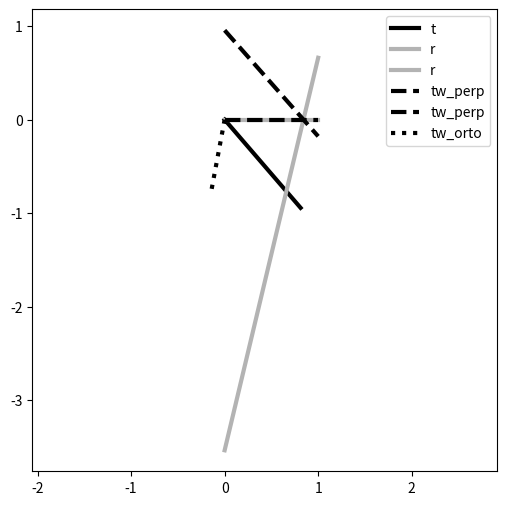

This chart was generated by the following Python code:
"""Vectors.

Python programming.
"""

# mypy: allow-untyped-defs
# mypy: allow-untyped-calls
import numpy as np
from matplotlib import pyplot as plt

# Linear weighted combinations

# ![image.png](attachment:image.png)

# L2 norm
# Euclidean distance
#
# сильно штрафует выбросы в отличие от Манхэттенской нормы (L1), которая
# использует модуль
#
#
# ![image.png](attachment:image.png)

vc = np.array([1, 2, 3, 7, 8, 9])
VC_DIM = len(vc)
vc_mag = np.linalg.norm(vc)


def norm_of_vector(vt):
    """Return a norm of a vector."""
    return np.sqrt(np.sum(vt**2))


norm_of_vector(vc)

vc_mag  # для сравнения с norm_of_vector

# ![image.png](attachment:image.png)

# ![image.png](attachment:image.png)

# w_unit = np.array([0, 1, 0])
wt = np.array([1, 3, 0])


def vector_to_unit_vector(vt):
    """Return a vector to unit vector."""
    norm_of_vector2 = np.linalg.norm(vt)
    return vt / norm_of_vector2


vector_to_unit_vector(wt)

vector_to_unit_vector(np.zeros((4, 1)))  # error


# ![image.png](attachment:image.png)


def mag_vector(vct, mag):
    """Return a vector in the same direction with a magnitude."""
    norm = norm_of_vector(vct)
    return mag * vct / norm


wt = np.array([1, 0, 0])
mag_vector(wt, 2)

data = [1.72, 54, 36.2]
# type(data)

data_numpy = np.array(data)

data_matrix = np.array([[1.72, 54, 36.2], [1.74, 58, 36.3], [1.68, 52, 32.9]])

data_matrix  # визуализация матрицы

data_matrix.shape

# Адамарово произведение - умножение каждого элемента 2х векторов друг на друга
#
# Важна одна размерность
#
# Коммутативность

# wt = np.array([1, 3, 0])
wwt = np.array([[2, 5, 7]])
wt = np.array([[1, 2, 3]])
vc_adam_product = wt * wwt
print(vc_adam_product)

# Бродкастинг = "транслирование" (такого нет в математике, только внутренняя
# нативная операция numpy), зато в математике есть внешнее произведение (dot
# outer)

wwt = np.array([[1, 5, 7]])
wt = np.array([[2, 3]])
v_broadcasting = wt.T * wwt
print(v_broadcasting)

# dot outer
#
# Бродкастинг и outer - внешне ведут себя одинаково, но есть различия.
# Бродкастинг - более гибкий

# +
wwt = np.array([[3, 5, 7]])
wt = np.array([[1, 2, 3]])

v_outer_product = np.outer(wt, wwt)
print(v_outer_product)
# -

# Скалярное произведение

wwt = np.array([3, 5, 7])
wt = np.array([1, 2, 3])
wt3 = np.array([1, 2, 3])
# # доказательство, что скалярное произведение коммутативно
# np.dot(wwt, wt) == np.dot(wt, wwt)

# Дистрибутивное правило

# +
# # aT(b+c) = aTb+aTC
# np.dot(wwt, wt + wt3) == np.dot(wwt, wt) + np.dot(wwt, wt3)
# -

# 2 интерпретации: геометрическая (угол между векторами) и алгебраическая
# (умножаем между собой или складываем вектора)
#
# Косинусное сходство - это угол между векторами cos(angle)=aTb/|a|*|b|

# ![image.png](attachment:image.png)

# +
v_hum1 = np.array([1.72, 54, 36.2])
v_hum2 = np.array([1.74, 58, 36.3])

numerator = np.dot(v_hum1, v_hum2)
v_1_len = np.linalg.norm(v_hum1)
v_2_len = np.linalg.norm(v_hum2)
denominator = v_1_len * v_2_len

# возвращает число, принимает угол
cos_similarity = numerator / denominator
# косинус - это число -1 - + 1
print(cos_similarity)

# обратная к косинусу, в радианах
angle_radians = np.arccos(cos_similarity)
# получаем арккосинус от косинуса между векторами
print(angle_radians)

# получаем угол в градусах по формуле радианы
grade_cos_similarity = angle_radians * 180 / np.pi  # angle_radians/360/2/np.pi
print(grade_cos_similarity)
# -

# Напишите цикл for для транспонирования вектора-строки в вектор-столбец без
# использования встроенной функции или метода, такого как np.transpose() или
# v.T. Данное упражнение поможет вам создавать и индексировать векторы с
# наделенной ориентацией

# +
v_add = np.array([])
# vector_to_transpose = np.array([[1.72], [54], [36.2]])
vector_to_transpose = np.array([[1.72, 54, 36.2]])
if len(vector_to_transpose) == 1:  # входит вектор-строка
    for i, coordinate in enumerate(vector_to_transpose[0]):
        v_add = np.append(v_add, (coordinate))
        v_add = np.reshape(vector_to_transpose, (-1, 1))
else:  # входит вектор-столбец
    for i, coordinate in enumerate(vector_to_transpose):
        v_add = np.append(v_add, (coordinate))
        v_add = np.array(v_add, ndmin=2)

print(v_add)

# +
# Гибкость бродкастинга - разные математические операции в отличие от outer
# product
twt = np.array([[1, 2, 3]])
twwt = np.array([[2, 4]])
broadcasttwt = twt.T + twwt
print(broadcasttwt)

outerttwt = np.outer(twt, twwt)
print(outerttwt)
# -

tw = np.random.randn(2)
rw = np.random.randn(2)

# +
tw_para = rw * (np.dot(tw, rw) / np.dot(rw, rw))
tw_perp = tw - tw_para

# tw, tw_para + tw_perp
# array([ 0.82625583, -0.96648386]), array([ 0.82625583, -0.96648386])
# -

int(np.dot(tw_para, tw_perp))  # orto 10**(-17), 1/1000000000000000000 = 0

plt.figure(figsize=(6, 6))

plt.plot([0, tw[0]], [0, tw[1]], color="k", linewidth=3, label=r"t")
plotwt = [0, rw[0]], [0, rw[1]]
plt.plot(plotwt, color=[0.7, 0.7, 0.7], linewidth=3, label=r"r")
plt.axis("equal")
plt.legend()
plt.show()

plottwt = [0, tw_para[0]], [0, tw_para[1]]
plt.plot(plottwt, "k--", linewidth=3, label=r"tw_perp")
plt.plot([0, tw_perp[0]], [0, tw_perp[1]], "k:", linewidth=3, label=r"tw_orto")
plt.axis("equal")
plt.legend()
plt.show()

# Перепишите исходный код линейно-взвешенной комбинации, но поместите скаляры
# в список, а векторы – в качестве элементов в списке (таким образом, у вас
# будет два списка, один из скаляров и один из массивов NumPy). Затем примените
# цикл for, чтобы реализовать операцию линейно-взвешенной комбинации.
# Инициализируйте выходной вектор функцией np.zeros(). Подтвердите, что вы
# получаете тот же результат, что и в приведенном ранее исходном коде.

# +
# Linear weighted combinations
l1, l2, l3 = 1, 2, 3
wc1 = np.array([4, 6, 8])
wc2 = np.array([3, 7, 0])
wc3 = np.array([9, 1, 6])

lin_weight_comb = l1 * wc1 + l2 * wc2 + l3 * wc3
print(lin_weight_comb)
# Линейно-взвешенная комбинация означает умножение на скаляр и сложение
# векторов в множестве
